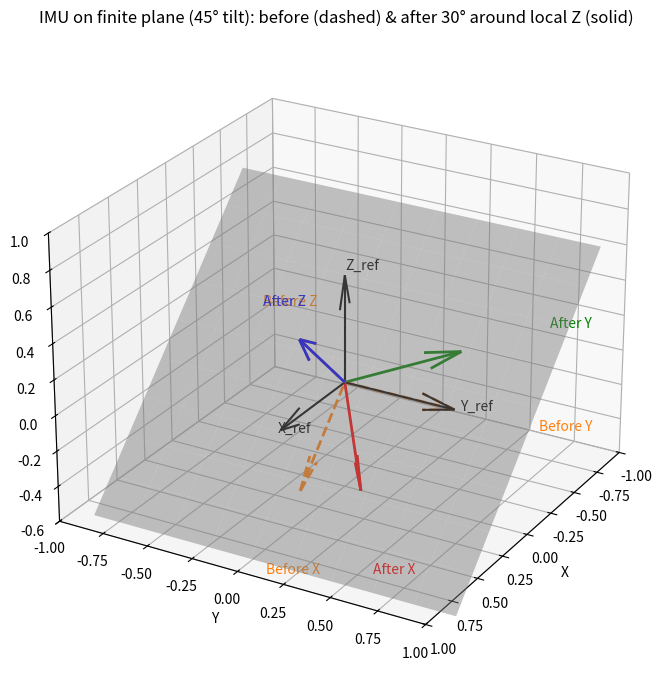

Write Python code to recreate this figure.
import matplotlib.pyplot as plt
import numpy as np

# --- Rotation matrices ---
def rot_y(theta):
    return np.array([
        [np.cos(theta), 0, np.sin(theta)],
        [0, 1, 0],
        [-np.sin(theta), 0, np.cos(theta)]
    ])

def rot_z(theta):
    return np.array([
        [np.cos(theta), -np.sin(theta), 0],
        [np.sin(theta),  np.cos(theta), 0],
        [0, 0, 1]
    ])

# --- Angles ---
tilt_angle = np.radians(45)   # plane inclination (45 deg)
z_rotation = np.radians(30)   # rotation around IMU's local Z (30 deg)

# --- Orientations ---
R_tilt = rot_y(tilt_angle)           # IMU orientation when sitting on the tilted plane
R_before = R_tilt                    # before local Z rotation
# IMPORTANT: post-multiply to rotate the IMU around its *local* z-axis
R_after = R_before @ rot_z(z_rotation)  

# --- Sanity check: the Z-axis (3rd column) should remain the same ---
z_before = R_before[:, 2]
z_after  = R_after[:, 2]
print("Z before:", z_before)
print("Z after: ", z_after)
print("Difference norm:", np.linalg.norm(z_before - z_after))
print("All close (within 1e-12):", np.allclose(z_before, z_after, atol=1e-12))

# --- Generate finite inclined plane (tilted around Y) ---
plane_size = 1.0
xx, yy = np.meshgrid(np.linspace(-plane_size, plane_size, 10),
                     np.linspace(-plane_size, plane_size, 10))
zz = np.zeros_like(xx)
points = np.vstack((xx.flatten(), yy.flatten(), zz.flatten()))
rot_points = R_tilt @ points
xx_tilt = rot_points[0, :].reshape(xx.shape)
yy_tilt = rot_points[1, :].reshape(xx.shape)
zz_tilt = rot_points[2, :].reshape(zz.shape)

# --- Plot ---
fig = plt.figure(figsize=(9, 7))
ax = fig.add_subplot(111, projection='3d')

# plane
ax.plot_surface(xx_tilt, yy_tilt, zz_tilt, alpha=0.45, color='lightgray')

# axes origins
origin = np.array([0.0, 0.0, 0.0])

# IMU axes before (dashed)
imu_axes_before = R_before @ np.eye(3)
ax.quiver(*origin, *imu_axes_before[:,0], length=0.6, linewidth=2, linestyle='--', color='tab:orange')
ax.quiver(*origin, *imu_axes_before[:,1], length=0.6, linewidth=2, linestyle='--', color='tab:orange')
ax.quiver(*origin, *imu_axes_before[:,2], length=0.6, linewidth=2, linestyle='--', color='tab:orange')

# IMU axes after (solid)
imu_axes_after = R_after @ np.eye(3)
ax.quiver(*origin, *imu_axes_after[:,0], length=0.6, linewidth=2, linestyle='-', color='r')
ax.quiver(*origin, *imu_axes_after[:,1], length=0.6, linewidth=2, linestyle='-', color='g')
ax.quiver(*origin, *imu_axes_after[:,2], length=0.6, linewidth=2, linestyle='-', color='b')

# world refs (black)
ax.quiver(0,0,0, 1,0,0, length=0.6, linewidth=1.5, color='k')
ax.quiver(0,0,0, 0,1,0, length=0.6, linewidth=1.5, color='k')
ax.quiver(0,0,0, 0,0,1, length=0.6, linewidth=1.5, color='k')
ax.text(1.05*0.6, 0, 0, 'X_ref', color='k')
ax.text(0, 1.05*0.6, 0, 'Y_ref', color='k')
ax.text(0, 0, 1.05*0.6, 'Z_ref', color='k')

# Labels for IMU axes (slightly offset to avoid overlap)
offset = 1.05
ax.text(*(offset * imu_axes_before[:,0]), 'Before X', color='tab:orange')
ax.text(*(offset * imu_axes_before[:,1]), 'Before Y', color='tab:orange')
ax.text(*(offset * imu_axes_before[:,2]), 'Before Z', color='tab:orange')

ax.text(*(offset * imu_axes_after[:,0]), 'After X', color='r')
ax.text(*(offset * imu_axes_after[:,1]), 'After Y', color='g')
ax.text(*(offset * imu_axes_after[:,2]), 'After Z', color='b')

# view and limits
ax.set_xlim([-1, 1])
ax.set_ylim([-1, 1])
ax.set_zlim([-0.6, 1.0])
ax.set_xlabel('X'); ax.set_ylabel('Y'); ax.set_zlabel('Z')
ax.set_title("IMU on finite plane (45° tilt): before (dashed) & after 30° around local Z (solid)")
ax.view_init(elev=25, azim=30)
plt.tight_layout()
plt.show()
